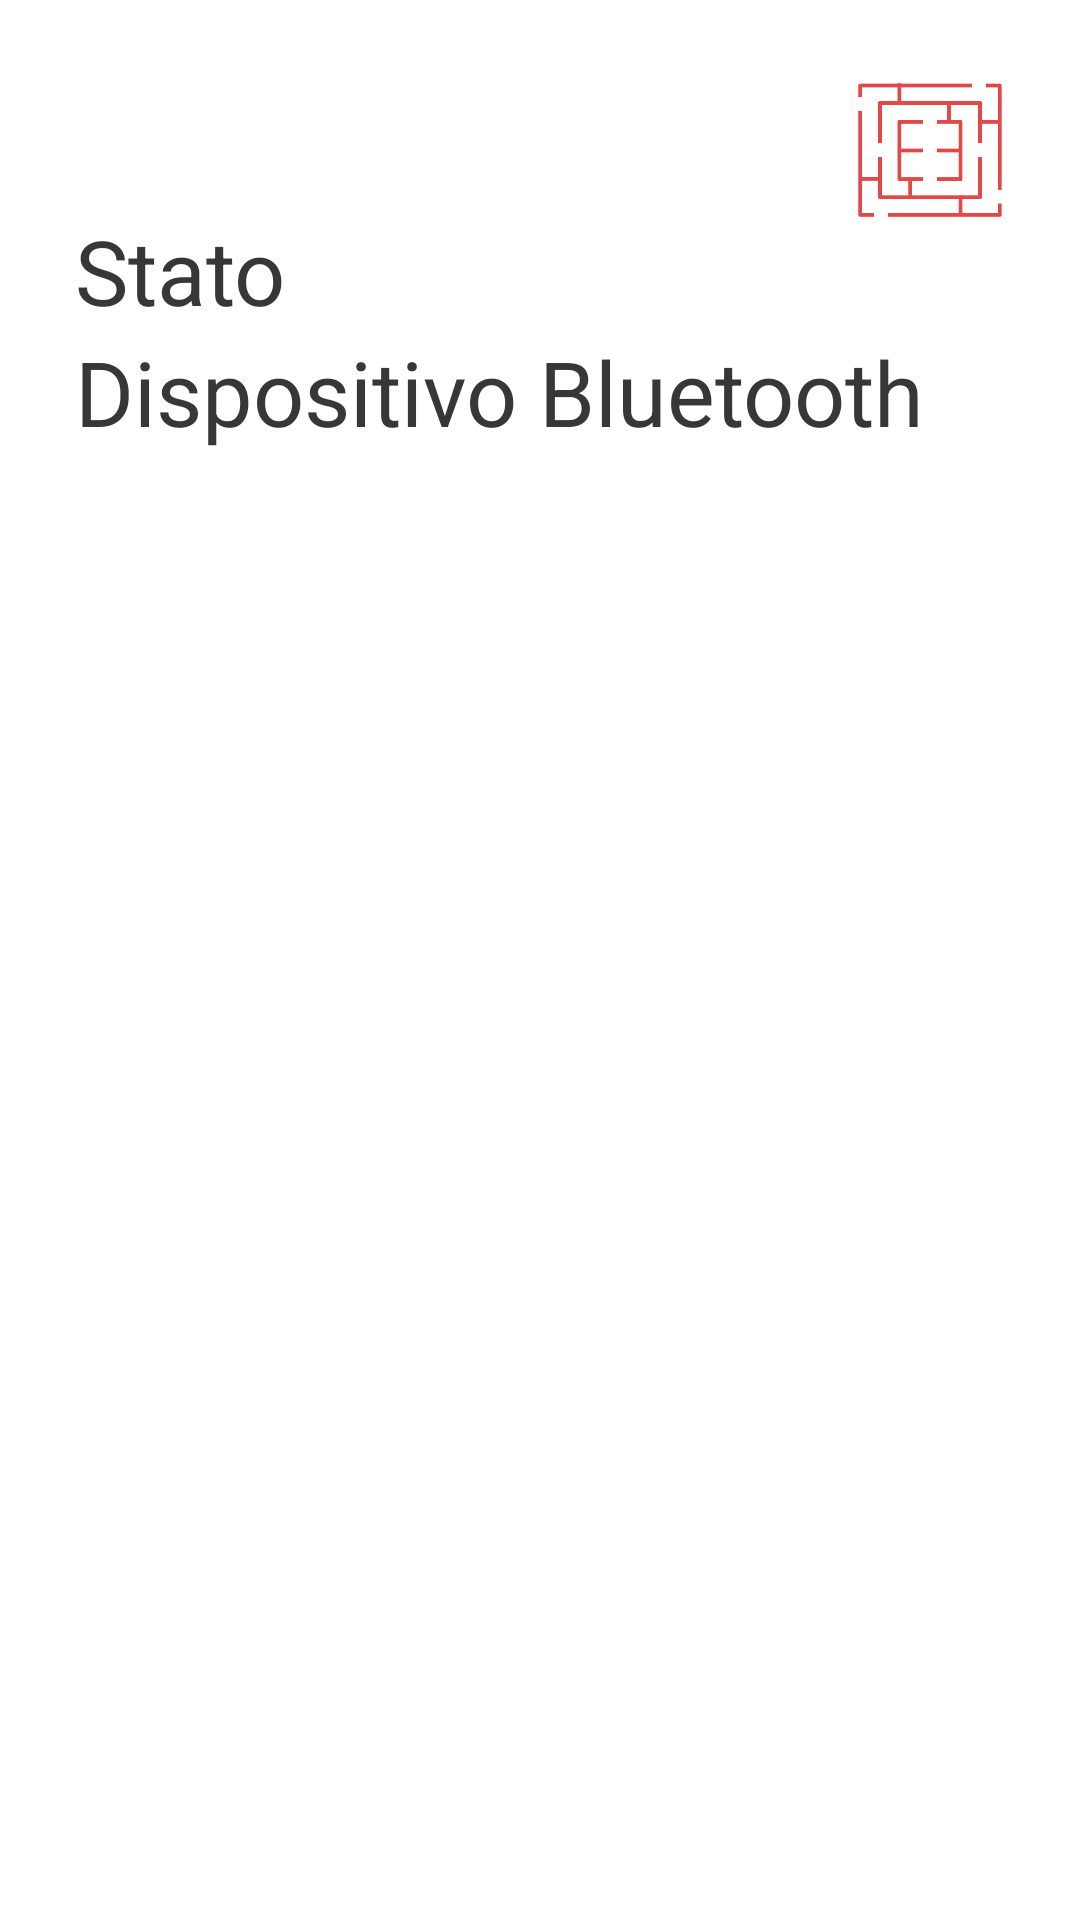

Write the Android layout XML for this screen, with the resource values it uses.
<!-- AndroidManifest.xml: application theme Theme.Maze -->
<!-- res/layout/activity_bluetooth.xml -->
<?xml version="1.0" encoding="utf-8"?>
<androidx.constraintlayout.widget.ConstraintLayout xmlns:android="http://schemas.android.com/apk/res/android"
    xmlns:app="http://schemas.android.com/apk/res-auto"
    xmlns:tools="http://schemas.android.com/tools"
    android:layout_width="match_parent"
    android:layout_height="match_parent"
    android:background="@drawable/layout_bg"
    android:backgroundTint="#FFFFFF"
    android:navigationBarColor="@color/white"
    tools:context=".BluetoothActivity">

    <ImageView
        android:id="@+id/mazeLogo"
        android:layout_width="50dp"
        android:layout_height="50dp"
        android:layout_marginTop="25dp"
        android:layout_marginEnd="25dp"
        app:layout_constraintEnd_toEndOf="parent"
        app:layout_constraintTop_toTopOf="parent"
        app:srcCompat="@drawable/mazelogo" />

    <TextView
        android:id="@+id/textView"
        android:layout_width="wrap_content"
        android:layout_height="wrap_content"
        android:layout_marginStart="25dp"
        android:layout_marginTop="70dp"
        android:text="Stato"
        android:textColor="#373737"
        android:textSize="30sp"
        app:layout_constraintStart_toStartOf="parent"
        app:layout_constraintTop_toTopOf="parent" />

    <TextView
        android:id="@+id/textView4"
        android:layout_width="wrap_content"
        android:layout_height="wrap_content"
        android:layout_marginStart="25dp"
        android:text="Dispositivo Bluetooth"
        android:textColor="#373737"
        android:textSize="30sp"
        app:layout_constraintStart_toStartOf="parent"
        app:layout_constraintTop_toBottomOf="@+id/textView" />

    <ProgressBar
        android:id="@+id/progressBar"
        style="?android:attr/progressBarStyle"
        android:layout_width="50dp"
        android:layout_height="50dp"
        android:layout_marginTop="25dp"
        android:layout_marginEnd="25dp"
        android:indeterminateTint="#E34848"
        android:visibility="invisible"
        app:layout_constraintEnd_toEndOf="parent"
        app:layout_constraintTop_toTopOf="parent" />

    <Button
        android:id="@+id/searchBtn"
        android:layout_width="270dp"
        android:layout_height="45dp"
        android:layout_marginBottom="25dp"
        android:backgroundTint="#E34848"
        android:text="Termina la Connessione"
        android:visibility="invisible"
        app:layout_constraintBottom_toBottomOf="parent"
        app:layout_constraintEnd_toEndOf="parent"
        app:layout_constraintStart_toStartOf="parent" />

    <ImageView
        android:id="@+id/iconDevice"
        android:layout_width="60dp"
        android:layout_height="60dp"
        android:layout_marginStart="25dp"
        android:layout_marginTop="35dp"
        android:visibility="invisible"
        app:layout_constraintStart_toStartOf="parent"
        app:layout_constraintTop_toBottomOf="@+id/textView4"
        app:srcCompat="@drawable/devicesiconsconnected" />

    <TextView
        android:id="@+id/nameDevice"
        android:layout_width="234dp"
        android:layout_height="43dp"
        android:layout_marginStart="12dp"
        android:layout_marginTop="35dp"
        android:text="Scelta"
        android:textColor="#373737"
        android:textSize="36sp"
        android:textStyle="bold"
        android:visibility="invisible"
        app:layout_constraintStart_toEndOf="@+id/iconDevice"
        app:layout_constraintTop_toBottomOf="@+id/textView4" />

    <TextView
        android:id="@+id/macDevice"
        android:layout_width="229dp"
        android:layout_height="26dp"
        android:layout_marginStart="15dp"
        android:text="Scelta"
        android:textColor="#454545"
        android:textSize="18sp"
        android:visibility="invisible"
        app:layout_constraintStart_toEndOf="@+id/iconDevice"
        app:layout_constraintTop_toBottomOf="@+id/nameDevice" />

    <TextView
        android:id="@+id/statusDevice"
        android:layout_width="229dp"
        android:layout_height="26dp"
        android:layout_marginStart="15dp"
        android:text="Stato: Connesso"
        android:textColor="#454545"
        android:textSize="18sp"
        android:visibility="invisible"
        app:layout_constraintStart_toEndOf="@+id/iconDevice"
        app:layout_constraintTop_toBottomOf="@+id/macDevice" />

    <ListView
        android:id="@+id/btListView"
        android:layout_width="354dp"
        android:layout_height="437dp"
        android:layout_marginStart="25dp"
        android:layout_marginTop="35dp"
        android:visibility="visible"
        app:layout_constraintStart_toStartOf="parent"
        app:layout_constraintTop_toBottomOf="@+id/textView4">

    </ListView>

</androidx.constraintlayout.widget.ConstraintLayout>
<!-- resources referenced by this layout -->
<resources>
  <color name="white">#FFFFFFFF</color>
  <!-- drawable devicesiconsconnected: png bitmap (drawable, 2292 bytes) -->
  <!-- drawable mazelogo: png bitmap (drawable, 3685 bytes) -->
  <style name="Theme.Maze" parent="Theme.MaterialComponents.DayNight.DarkActionBar">
          
          <item name="colorPrimary">@color/white</item>
          <item name="colorPrimaryDark">@color/white</item>
          <item name="colorPrimaryVariant">@color/white</item>
          <item name="colorOnPrimary">@color/white</item>
          
          <item name="colorSecondary">@color/teal_200</item>
          <item name="colorSecondaryVariant">@color/teal_700</item>
          <item name="colorOnSecondary">@color/white</item>
          
          <item name="android:statusBarColor" tools:targetApi="l">?attr/colorPrimaryVariant</item>
          
          <item name="android:navigationBarColor" tools:targetApi="21">@android:color/white</item>
  
      </style>
  <color name="teal_200">#FF03DAC5</color>
  <color name="teal_700">#FF018786</color>
</resources>
